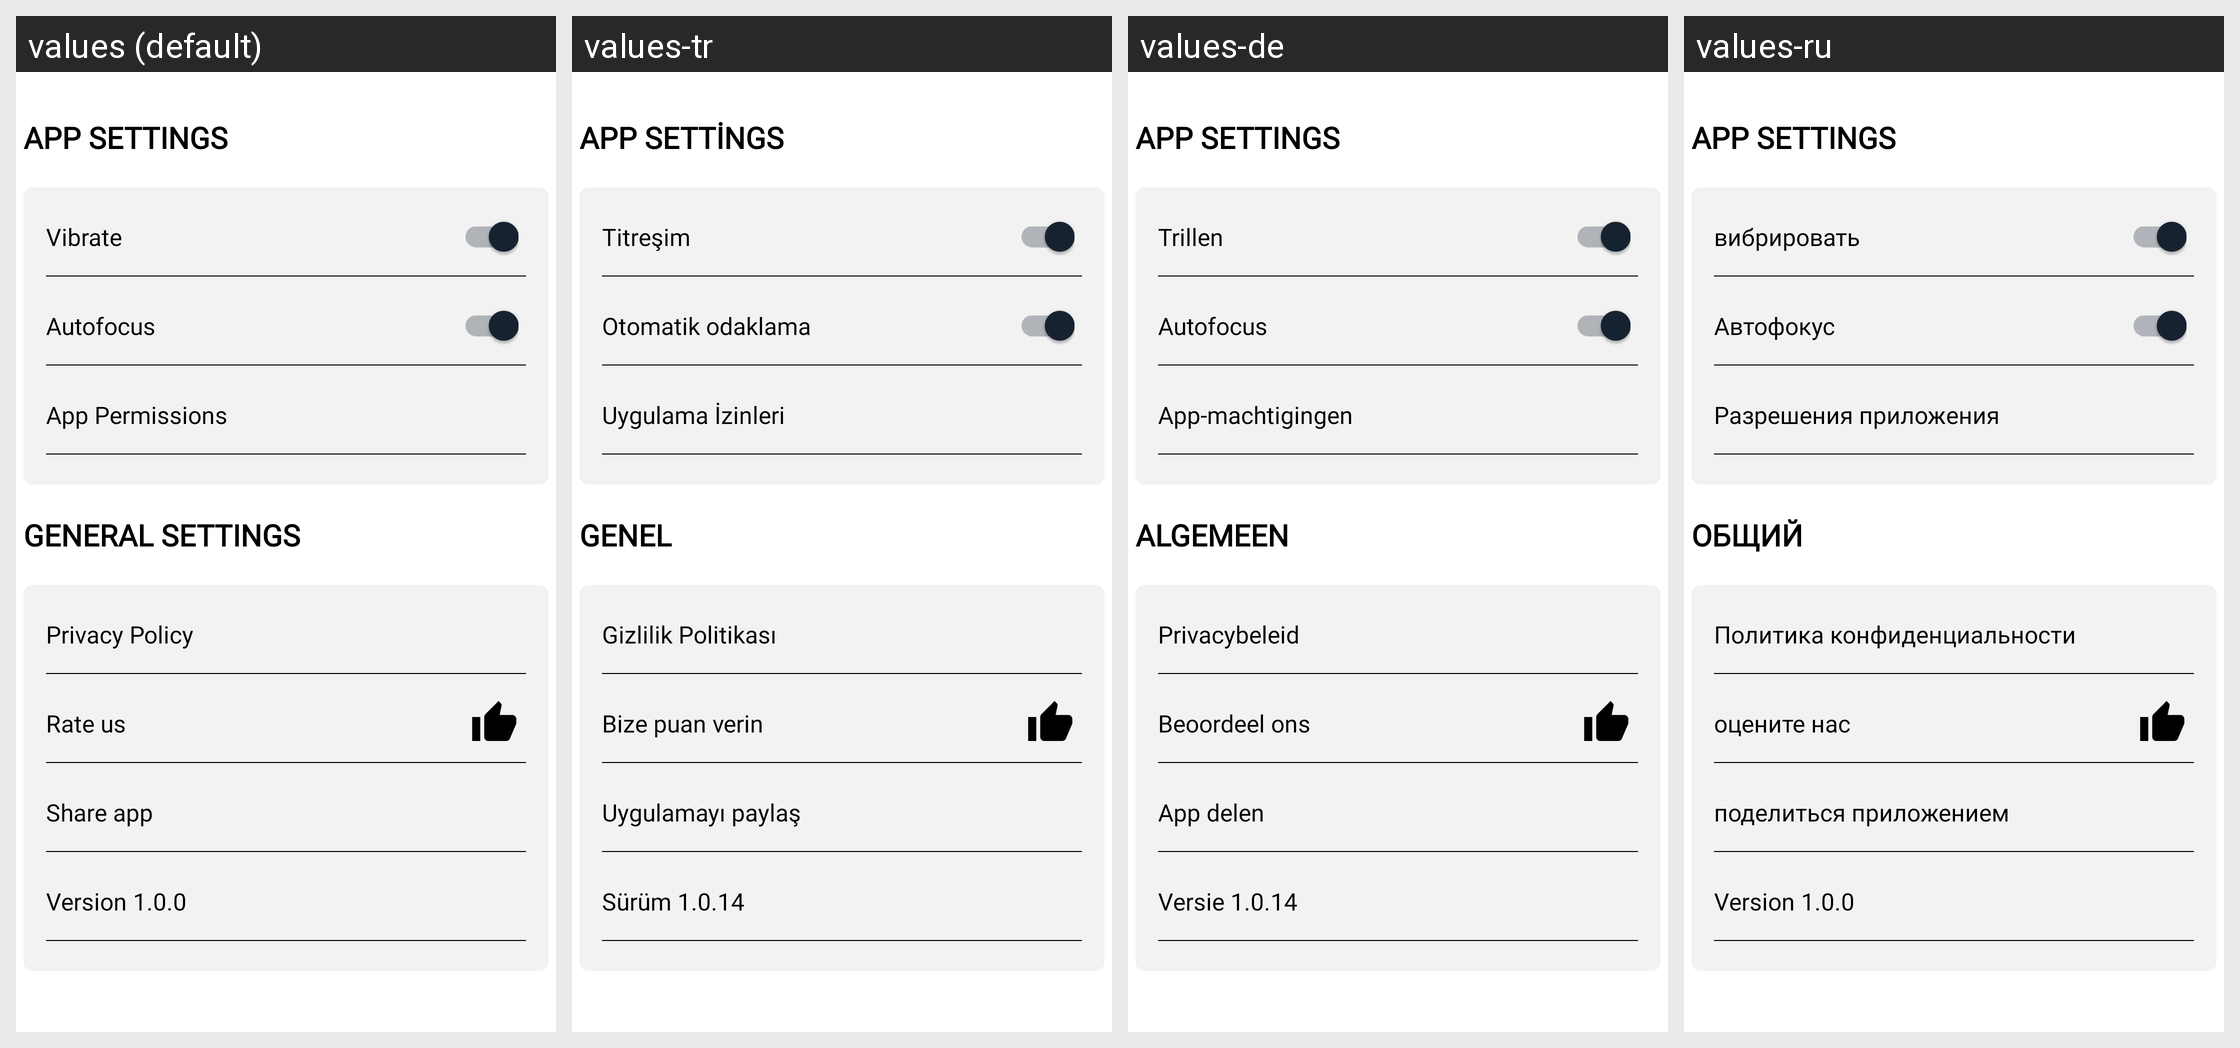

The Android screen above is rendered under several locales of the same app. Produce the string resources it draws, with the default and per-locale values.
Android screen res/layout/fragment_settings.xml rendered under 4 locales, left to right: values (default), values-tr, values-de, values-ru. Device: Nexus 5 (rendered at 1080×1920; each locale shown at half size, 540×960, under a caption strip naming it); theme AppTheme.
Other locales in the repository, not shown: values-an, values-ar, values-es-rES, values-fr, values-hi, values-it, values-iw, values-pt, values-zh.
Strings drawn on this screen, with the default value and each locale's value (text and hints the layout hard-codes, and strings that could not be matched under every locale, appear in the picture but are not listed):

app_settings
  values: App Settings
  values-tr: App Settings  [not translated; the default value is used]
  values-de: App Settings  [not translated; the default value is used]
  values-ru: App Settings  [not translated; the default value is used]

vibrate
  values: Vibrate
  values-tr: Titreşim
  values-de: Trillen
  values-ru: вибрировать

settings_vibrate
  values: Vibrate
  values-tr: Titreşim
  values-de: Trillen
  values-ru: вибрировать

settings_autofocus
  values: Autofocus
  values-tr: Otomatik odaklama
  values-de: Autofocus
  values-ru: Автофокус

app_permission
  values: App Permissions
  values-tr: Uygulama İzinleri
  values-de: App-machtigingen
  values-ru: Разрешения приложения

general
  values: General Settings
  values-tr: Genel
  values-de: Algemeen
  values-ru: Общий

privacy
  values: Privacy Policy
  values-tr: Gizlilik Politikası
  values-de: Privacybeleid
  values-ru: Политика конфиденциальности

rate_us
  values: Rate us
  values-tr: Bize puan verin
  values-de: Beoordeel ons
  values-ru: оцените нас

share_app
  values: Share app
  values-tr: Uygulamayı paylaş
  values-de: App delen
  values-ru: поделиться приложением

version
  values: Version 1.0.0
  values-tr: Sürüm 1.0.14
  values-de: Versie 1.0.14
  values-ru: Version 1.0.0  [not translated; the default value is used]
